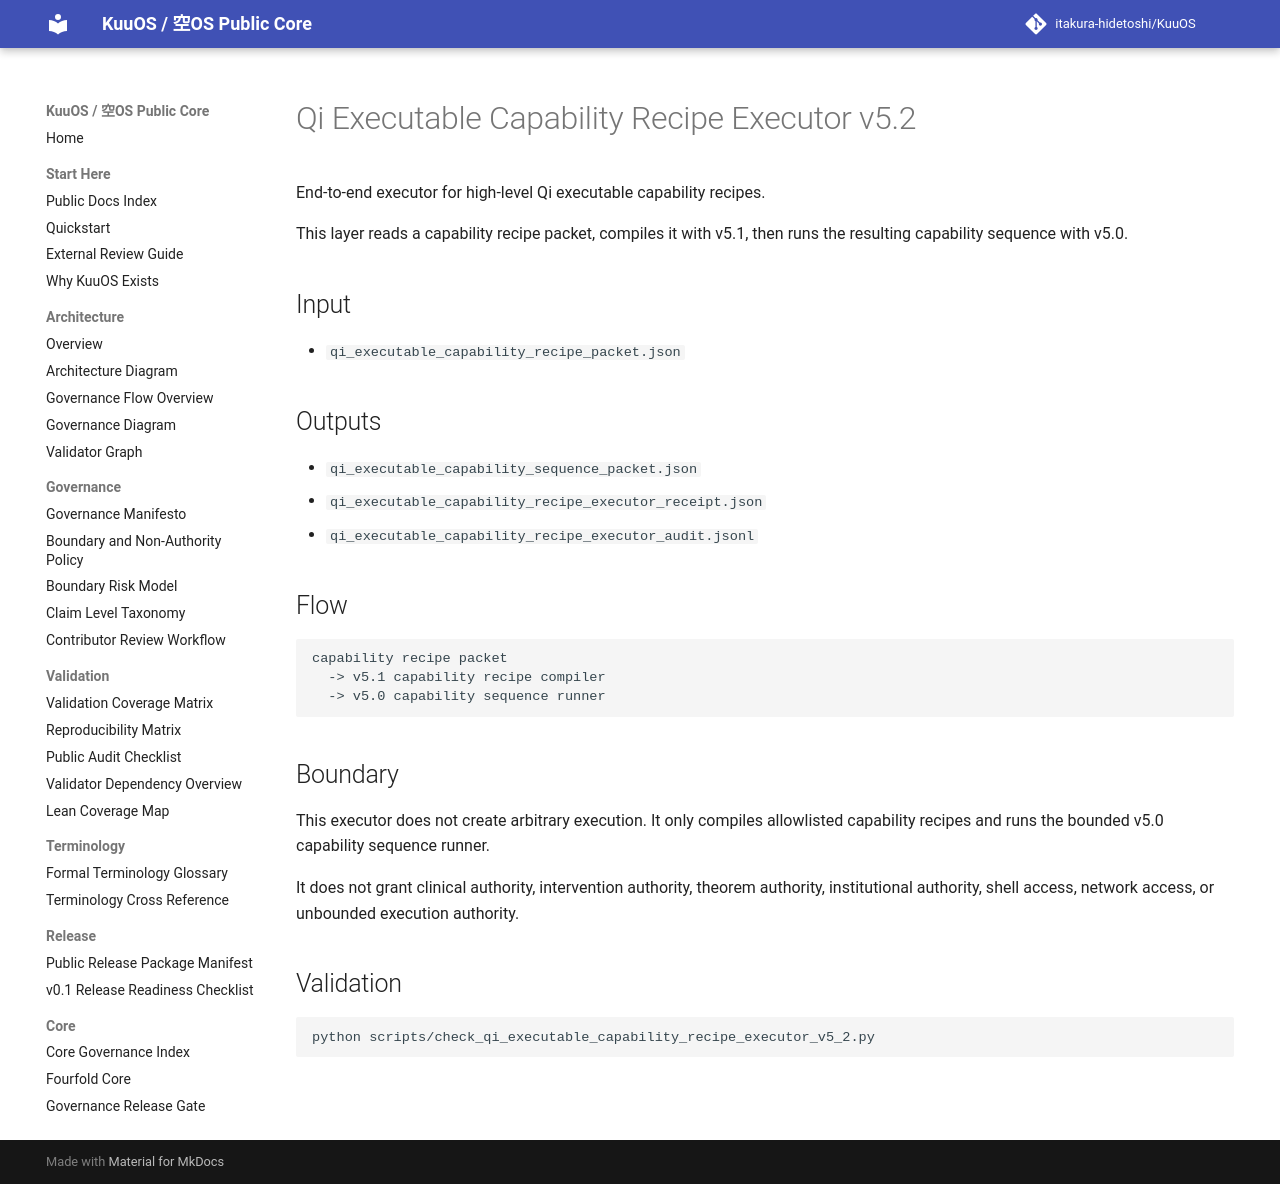

repository: itakura-hidetoshi/KuuOS · page: qi_executable_capability_recipe_executor_v5_2/index.html · generator: mkdocs

# Qi Executable Capability Recipe Executor v5.2

End-to-end executor for high-level Qi executable capability recipes.

This layer reads a capability recipe packet, compiles it with v5.1, then runs the resulting capability sequence with v5.0.

## Input

- `qi_executable_capability_recipe_packet.json`

## Outputs

- `qi_executable_capability_sequence_packet.json`
- `qi_executable_capability_recipe_executor_receipt.json`
- `qi_executable_capability_recipe_executor_audit.jsonl`

## Flow

```text
capability recipe packet
  -> v5.1 capability recipe compiler
  -> v5.0 capability sequence runner
```

## Boundary

This executor does not create arbitrary execution. It only compiles allowlisted capability recipes and runs the bounded v5.0 capability sequence runner.

It does not grant clinical authority, intervention authority, theorem authority, institutional authority, shell access, network access, or unbounded execution authority.

## Validation

```bash
python scripts/check_qi_executable_capability_recipe_executor_v5_2.py
```
